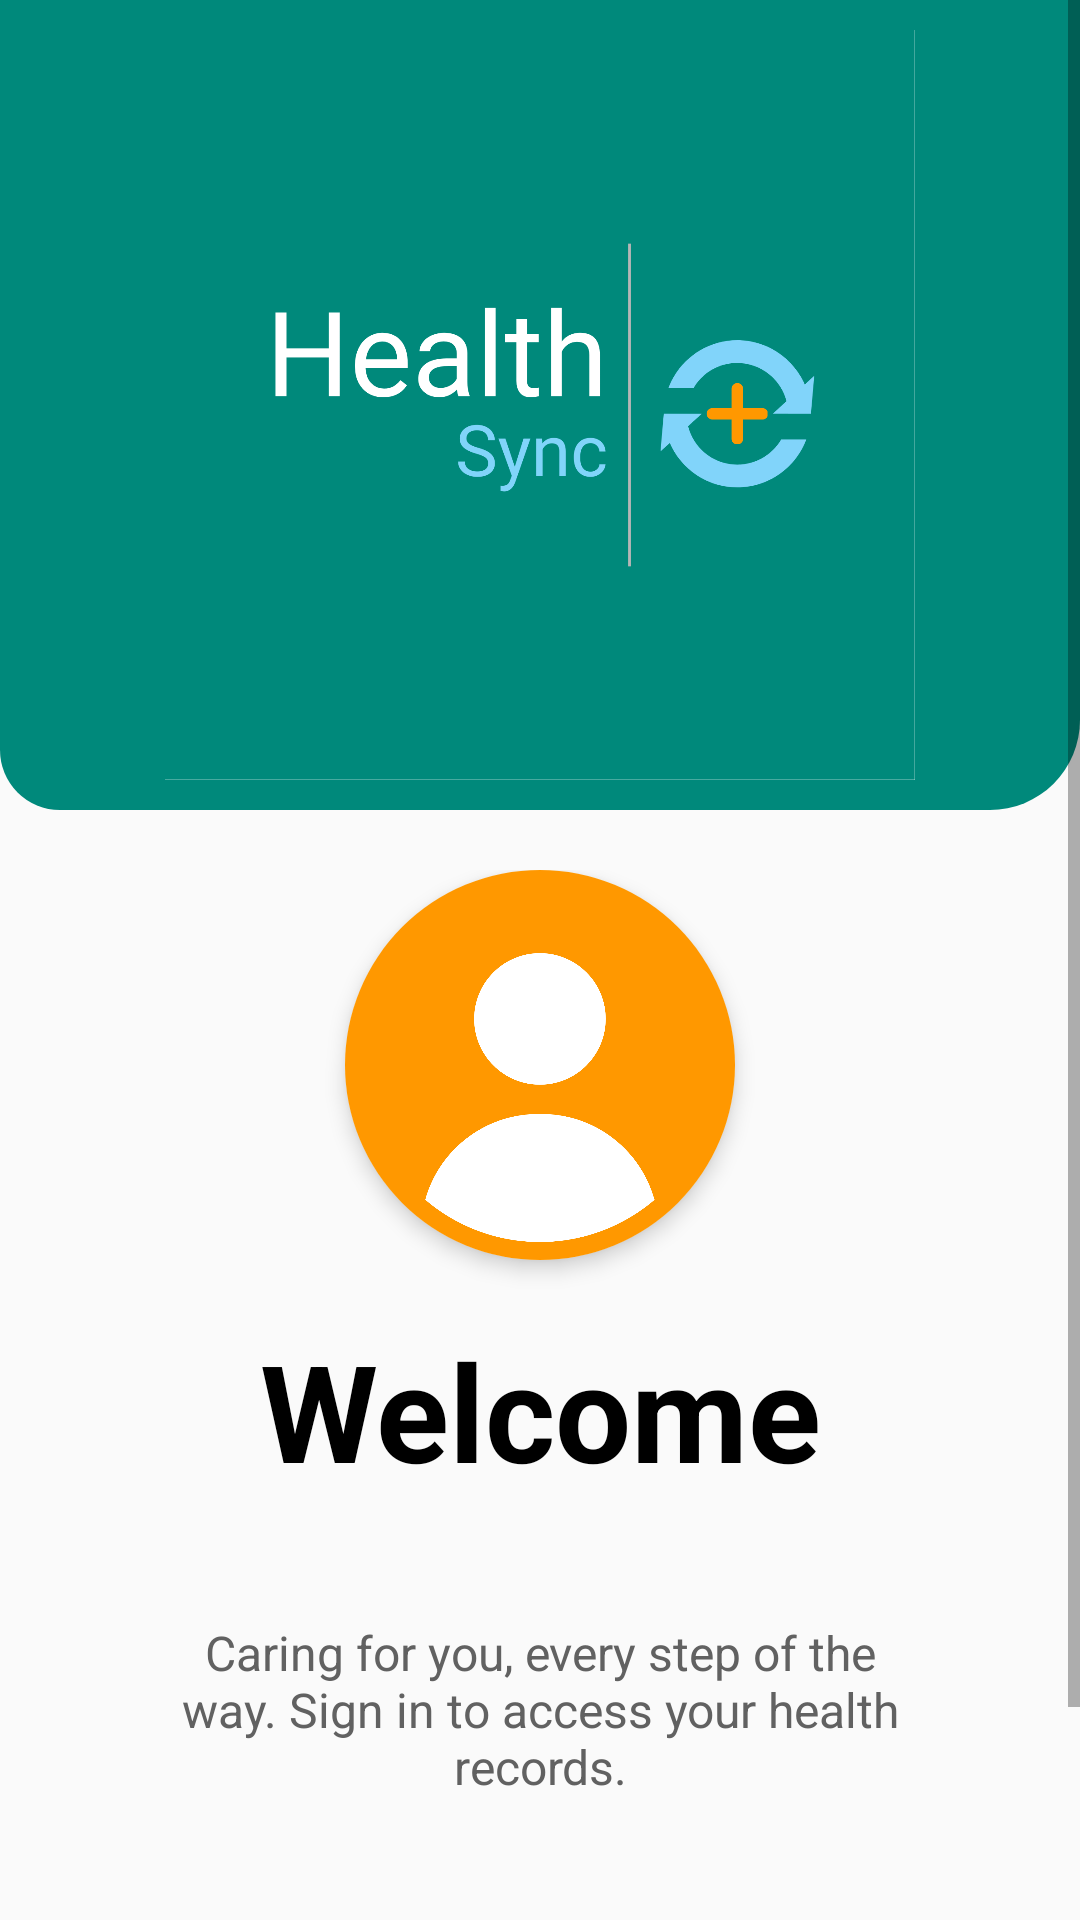

The Android layout XML behind this screen, and the referenced resources:
<!-- AndroidManifest.xml: application theme Theme.FinalOutput -->
<!-- res/layout/activity_login_or_signup.xml -->
<?xml version="1.0" encoding="utf-8"?>
<ScrollView
    xmlns:android="http://schemas.android.com/apk/res/android"
    xmlns:app="http://schemas.android.com/apk/res-auto"
    xmlns:tools="http://schemas.android.com/tools"
    android:backgroundTint="@color/white"
    android:layout_width="match_parent"
    android:layout_height="match_parent"
    android:fillViewport="true">

    <LinearLayout
        android:id="@+id/main"
        android:layout_width="match_parent"
        android:layout_height="match_parent"
        android:orientation="vertical"
        tools:context=".LoginOrSignup">

        <LinearLayout
            android:layout_width="match_parent"
            android:layout_height="270dp"
            android:background="@drawable/rounded_linear"
            android:gravity="center"
            android:orientation="vertical">

            <ImageView
                android:layout_width="250dp"
                android:layout_height="350dp"
                android:adjustViewBounds="true"
                android:scaleType="fitCenter"
                android:src="@drawable/logo_green" />
        </LinearLayout>

        <LinearLayout
            android:layout_width="match_parent"
            android:layout_height="match_parent"
            android:layout_marginTop="20dp"
            android:orientation="vertical">

            <androidx.cardview.widget.CardView
                android:layout_width="130dp"
                android:layout_height="130dp"
                android:layout_gravity="center"
                app:cardCornerRadius="65dp"
                app:cardElevation="4dp">

                <ImageView
                    android:layout_width="match_parent"
                    android:layout_height="match_parent"
                    android:scaleType="centerCrop"
                    android:src="@drawable/prof" />
            </androidx.cardview.widget.CardView>

            <TextView
                android:layout_width="match_parent"
                android:layout_height="70dp"
                android:layout_marginTop="20dp"
                android:text="Welcome"
                android:textAlignment="center"
                android:textColor="@color/black"
                android:textSize="45dp"
                android:textStyle="bold" />

            <TextView
                android:layout_width="250dp"
                android:layout_height="wrap_content"
                android:layout_gravity="center"
                android:layout_marginTop="30dp"
                android:text="Caring for you, every step of the way. Sign in to access your health records."
                android:textAlignment="center"
                android:textColor="@color/dark_gray"
                android:textSize="16dp" />

            <LinearLayout
                android:layout_width="match_parent"
                android:layout_height="wrap_content"
                android:layout_marginTop="70dp"
                android:gravity="center"
                android:orientation="horizontal">

                <Button
                    android:id="@+id/go_to_signup"
                    android:layout_width="115dp"
                    android:layout_height="50dp"
                    android:layout_marginRight="30dp"
                    android:background="@drawable/button_rounded_bgwhite"


                    android:text="Sign Up"
                    android:textAllCaps="false"
                    android:textColor="@color/orange"
                    android:textSize="18dp" />

                <Button
                    android:id="@+id/go_to_login"
                    android:layout_width="115dp"
                    android:layout_height="50dp"
                    android:background="@drawable/button_rounded_bgwhite"
                    android:backgroundTint="@color/orange"
                    android:text="Log in"
                    android:textAllCaps="false"
                    android:textColor="@color/white"
                    android:textSize="18dp" />


            </LinearLayout>
        </LinearLayout>


    </LinearLayout>
</ScrollView>
<!-- resources referenced by this layout -->
<resources>
  <color name="black">#FF000000</color>
  <color name="dark_gray">#616161</color>
  <color name="orange">#FF9800</color>
  <color name="white">#FFFFFFFF</color>
  <!-- drawable button_rounded_bgwhite (drawable) -->
  <?xml version="1.0" encoding="utf-8"?>
  <shape xmlns:android="http://schemas.android.com/apk/res/android"
      android:shape="rectangle">
  
      
      <solid android:color="#FFFFFF"/>
  
      
      <stroke
          android:width="3dp"
          android:color="#FFA500"/> 
  
      
      <corners android:radius="32dp"/>
  </shape>
  <!-- drawable logo_green: png bitmap (drawable, 45319 bytes) -->
  <!-- drawable prof: png bitmap (drawable, 39492 bytes) -->
  <!-- drawable rounded_linear (drawable) -->
  <?xml version="1.0" encoding="utf-8"?>
  <shape xmlns:android="http://schemas.android.com/apk/res/android" android:shape="rectangle">
      <corners android:bottomLeftRadius="20dp" android:bottomRightRadius="30dp"/>
      <solid android:color="@color/teal"/> 
  </shape>
  <style name="Theme.FinalOutput" parent="Base.Theme.FinalOutput" />
  <color name="teal">#00897B</color>
  <style name="Base.Theme.FinalOutput" parent="Theme.AppCompat.Light.NoActionBar">
          
          
      </style>
</resources>
